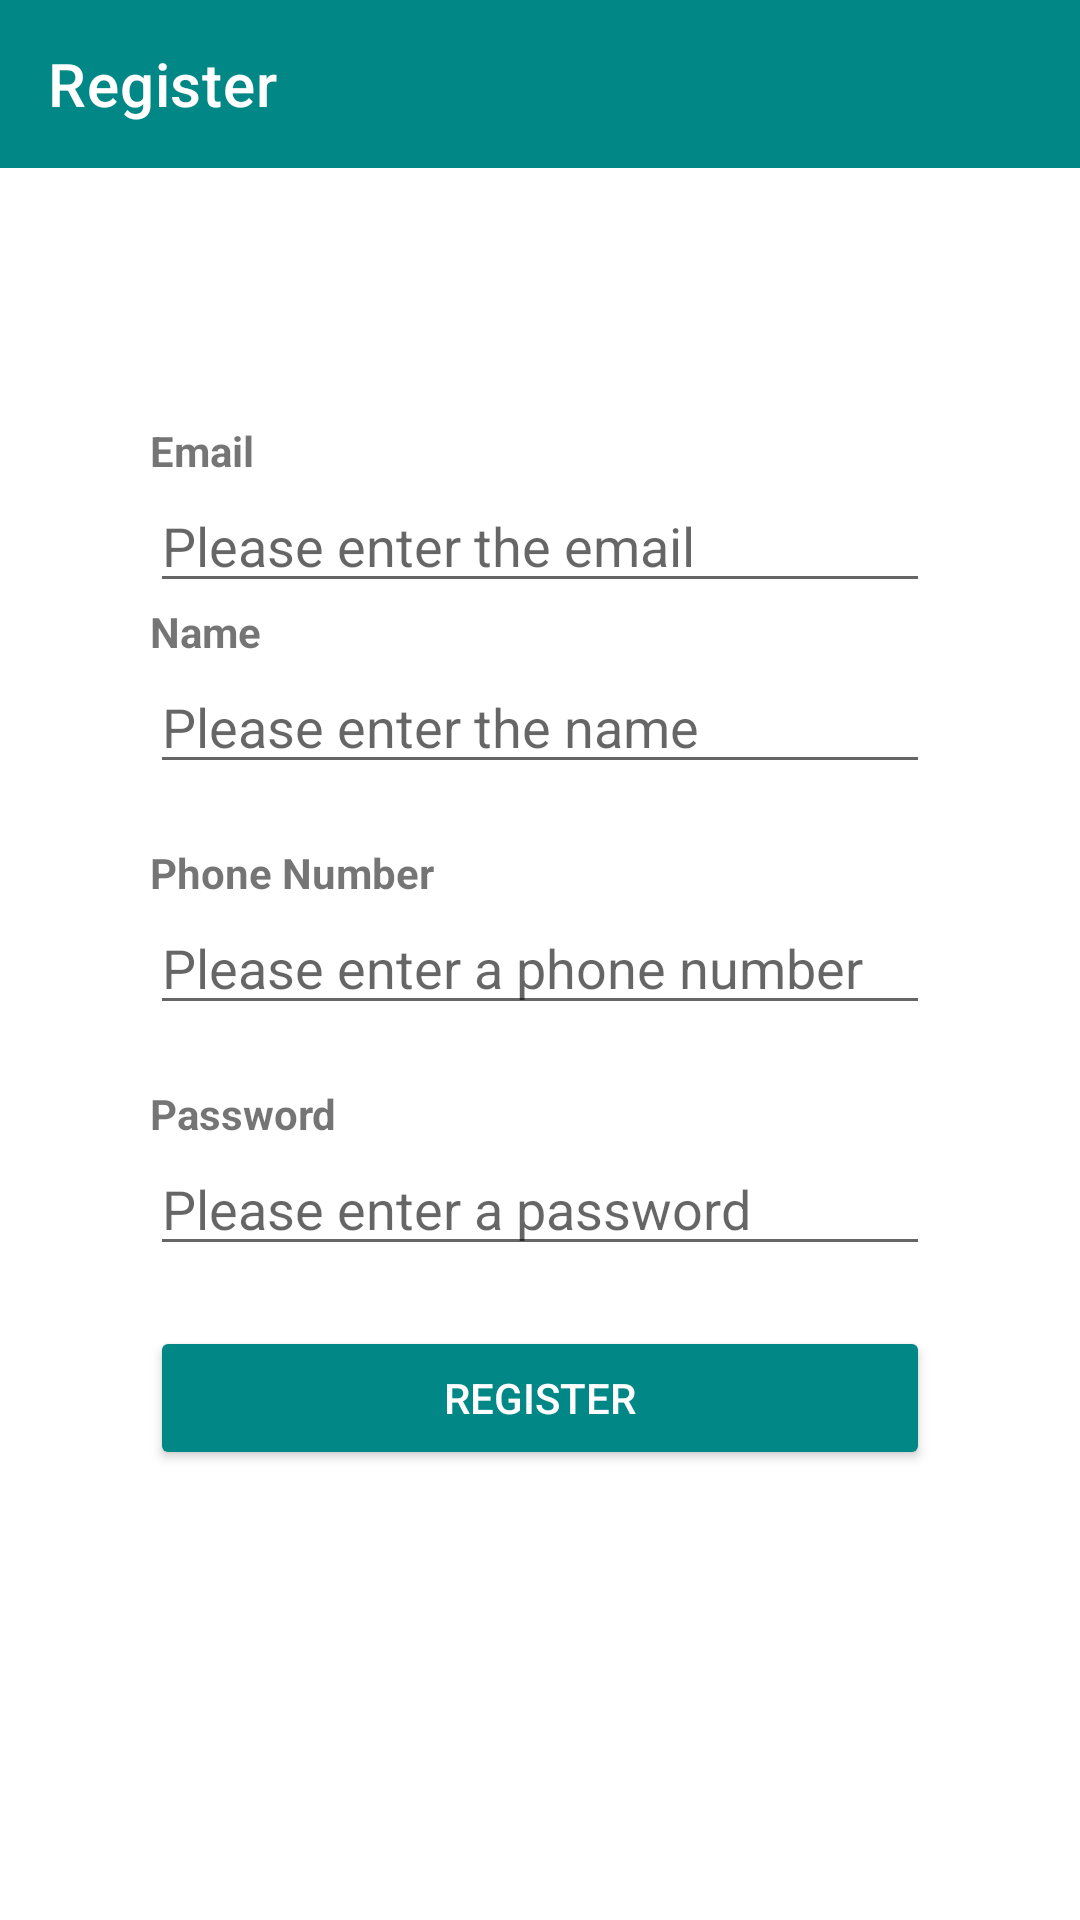

Write the Android layout XML for this screen, with the resource values it uses.
<!-- AndroidManifest.xml: application theme Theme.Ertah -->
<!-- res/layout/activity_register.xml -->
<?xml version="1.0" encoding="utf-8"?>
<androidx.constraintlayout.widget.ConstraintLayout xmlns:android="http://schemas.android.com/apk/res/android"
    xmlns:app="http://schemas.android.com/apk/res-auto"
    xmlns:tools="http://schemas.android.com/tools"
    android:layout_width="match_parent"
    android:layout_height="match_parent"
    tools:context=".Register.RegisterActivity">


    <androidx.appcompat.widget.Toolbar
        android:id="@+id/toolbar"
        android:layout_width="match_parent"
        android:layout_height="wrap_content"
        app:title="Register"
        app:titleTextColor="@color/white"
        app:navigationIcon="@drawable/baseline_arrow_back_24"
        app:layout_constraintEnd_toEndOf="parent"
        app:layout_constraintStart_toStartOf="parent"
        app:layout_constraintTop_toTopOf="parent"
        android:background="@color/teal_700"/>

    <TextView
        android:id="@+id/textView3"
        android:layout_width="match_parent"
        android:layout_height="wrap_content"
        android:layout_marginHorizontal="50dp"
        android:textStyle="bold"
        android:text="Email"
        app:layout_constraintBottom_toTopOf="@+id/email"
        />

    <EditText
        android:id="@+id/email"
        android:layout_width="match_parent"
        android:layout_height="wrap_content"
        android:layout_marginHorizontal="50dp"
        android:hint="Please enter the email"
        app:layout_constraintBottom_toTopOf="@+id/textView"
        app:layout_constraintEnd_toEndOf="parent"
        app:layout_constraintStart_toStartOf="parent" />

    <TextView
        android:id="@+id/textView"
        android:layout_width="match_parent"
        android:layout_height="wrap_content"
        android:layout_marginHorizontal="50dp"
        android:textStyle="bold"
        android:text="Name"
        app:layout_constraintBottom_toTopOf="@+id/name"
        />

    <EditText
        android:id="@+id/name"
        android:layout_width="match_parent"
        android:layout_height="wrap_content"
        android:layout_marginHorizontal="50dp"
        android:layout_marginBottom="20dp"
        android:hint="Please enter the name"
        app:layout_constraintBottom_toTopOf="@+id/textView2"
        app:layout_constraintEnd_toEndOf="parent"
        app:layout_constraintStart_toStartOf="parent" />

    <TextView
        android:id="@+id/textView2"
        android:layout_width="match_parent"
        android:layout_height="wrap_content"
        android:layout_marginHorizontal="50dp"
        android:textStyle="bold"
        android:text="Phone Number"
        app:layout_constraintBottom_toTopOf="@+id/phone"
        />

    <EditText
        android:id="@+id/phone"
        android:layout_width="match_parent"
        android:layout_height="wrap_content"
        android:layout_marginHorizontal="50dp"
        android:layout_marginBottom="20dp"
        android:hint="Please enter a phone number"
        android:inputType="number"
        app:layout_constraintBottom_toTopOf="@+id/textView5"
        app:layout_constraintEnd_toEndOf="parent"
        app:layout_constraintStart_toStartOf="parent" />
    <TextView
        android:id="@+id/textView5"
        android:layout_width="match_parent"
        android:layout_height="wrap_content"
        android:layout_marginHorizontal="50dp"
        android:textStyle="bold"
        android:text="Password"
        app:layout_constraintBottom_toTopOf="@+id/password"
        />

    <EditText
        android:id="@+id/password"
        android:layout_width="match_parent"
        android:layout_height="wrap_content"
        android:layout_marginHorizontal="50dp"
        android:layout_marginBottom="20dp"
        android:hint="Please enter a password"
        android:inputType="textPassword"
        app:layout_constraintBottom_toTopOf="@+id/button"
        app:layout_constraintEnd_toEndOf="parent"
        app:layout_constraintStart_toStartOf="parent" />

    <Button
        android:id="@+id/button"
        android:layout_width="match_parent"
        android:layout_height="wrap_content"
        android:layout_marginStart="50dp"
        android:layout_marginEnd="50dp"
        android:backgroundTint="@color/teal_700"
        android:text="register"
        android:textColor="@color/white"
        app:layout_constraintBottom_toBottomOf="parent"
        app:layout_constraintEnd_toEndOf="parent"
        app:layout_constraintHorizontal_bias="1.0"
        app:layout_constraintStart_toStartOf="parent"
        app:layout_constraintTop_toBottomOf="@+id/toolbar"
        app:layout_constraintVertical_bias="0.72" />


</androidx.constraintlayout.widget.ConstraintLayout>
<!-- resources referenced by this layout -->
<resources>
  <style name="Theme.Ertah" parent="Theme.MaterialComponents.DayNight.NoActionBar">
          
          <item name="colorPrimary">#009688</item>
          <item name="colorPrimaryVariant">@color/teal_700</item>
          <item name="colorOnPrimary">@color/white</item>
          
          <item name="colorSecondary">@color/teal_200</item>
          <item name="colorSecondaryVariant">@color/teal_700</item>
          <item name="colorOnSecondary">@color/black</item>
          
          <item name="android:statusBarColor">?attr/colorPrimaryVariant</item>
          
      </style>
  <!-- not gathered from this repository: default colours our renderer supplied (Android Studio template values) -->
  <color name="teal_200">#FF03DAC5</color>
  <color name="teal_700">#FF018786</color>
  <color name="black">#FF000000</color>
  <color name="white">#FFFFFFFF</color>
</resources>
